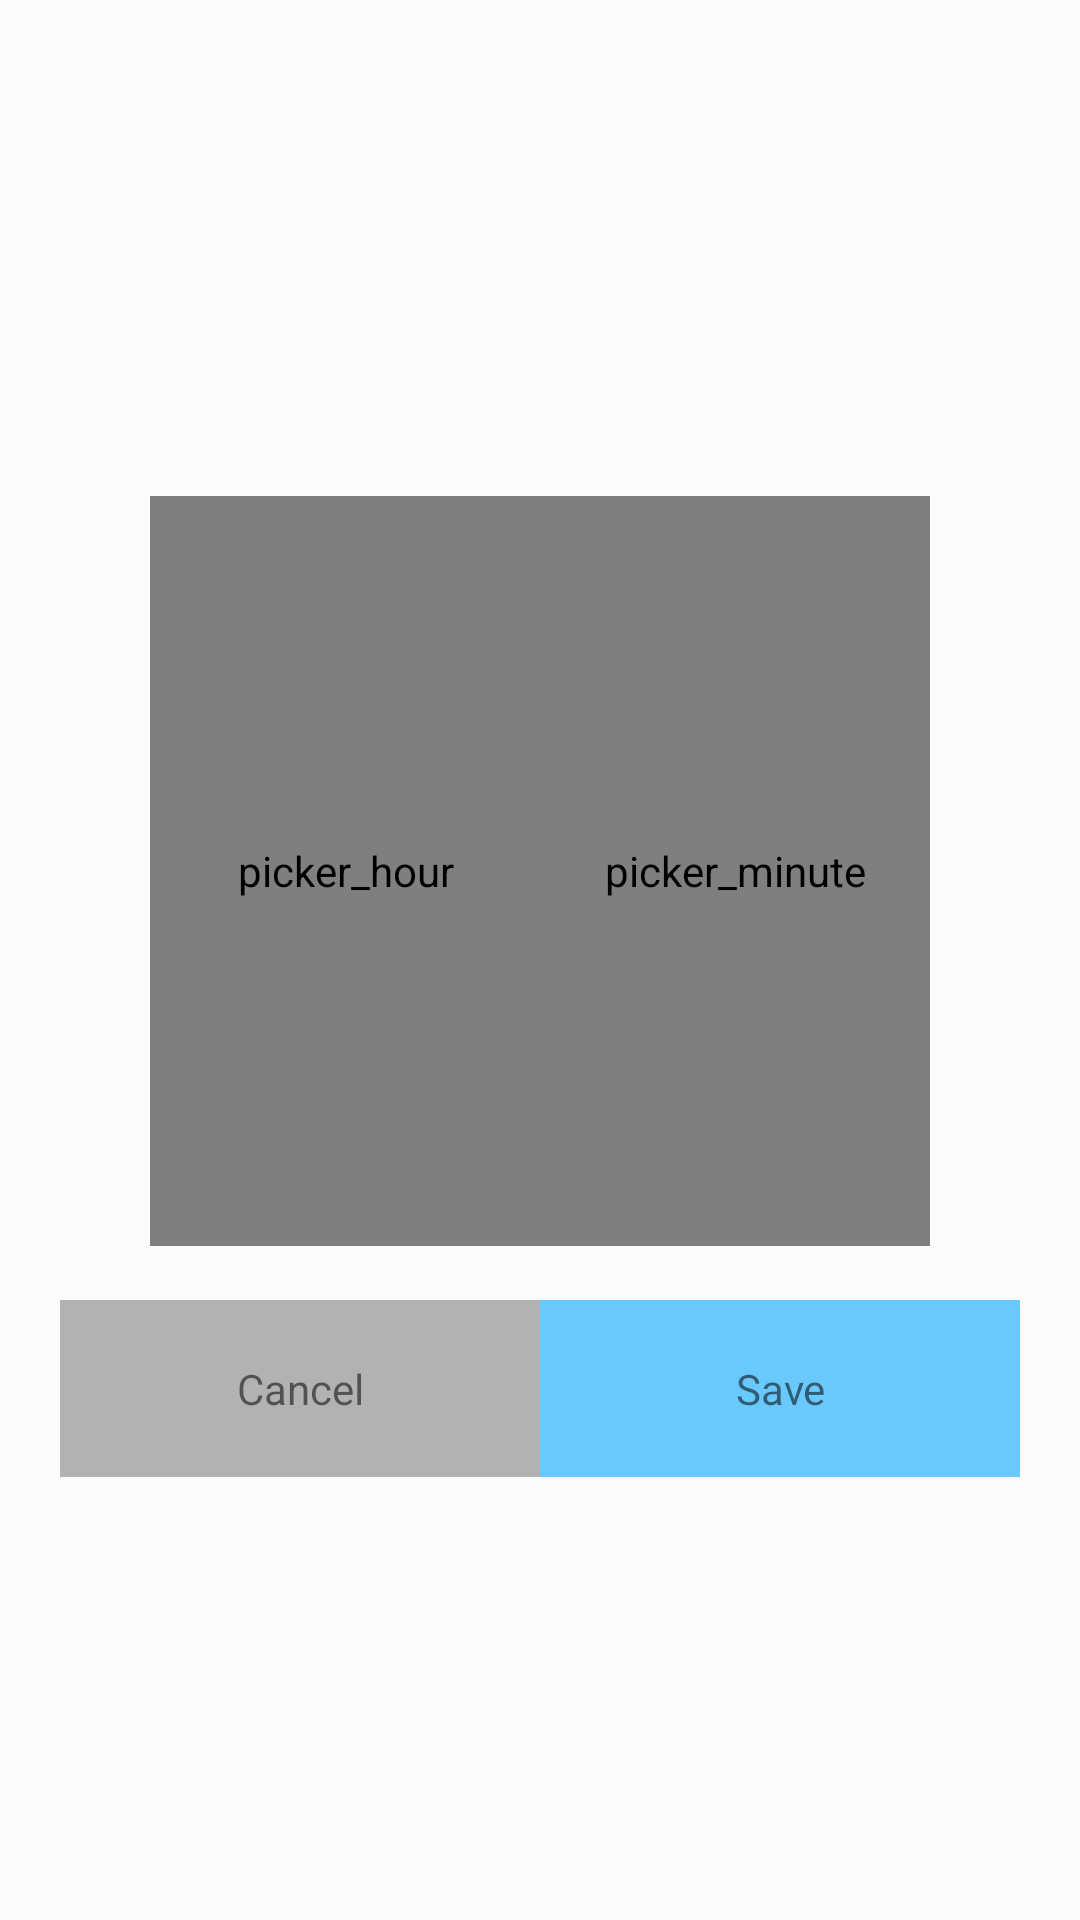

Layout XML and referenced resources for this Android screen:
<!-- AndroidManifest.xml: application theme MyAppTheme -->
<!-- res/layout/fragment_set_temp.xml -->
<RelativeLayout xmlns:android="http://schemas.android.com/apk/res/android"
    xmlns:app="http://schemas.android.com/apk/res-auto"
    xmlns:tools="http://schemas.android.com/tools"
    android:layout_width="match_parent"
    android:layout_height="match_parent"
    tools:context="com.likeit.sous_vide.ui.SetTimeFragment">

    
    <LinearLayout
        android:layout_width="match_parent"
        android:layout_height="wrap_content"
        android:layout_centerVertical="true"
        android:layout_margin="20dip"
        android:background="@drawable/dialog_bg_a"
        android:orientation="vertical">

        <LinearLayout
            android:id="@+id/time_picker"
            android:layout_width="match_parent"
            android:layout_height="250dp"
            android:layout_marginBottom="18dp"
            android:layout_marginLeft="30dp"
            android:layout_marginRight="30dp"
            android:layout_marginTop="18dp">

            <cn.carbswang.android.numberpickerview.library.NumberPickerView
                android:id="@+id/picker_hour"
                android:layout_width="0dp"
                android:layout_height="match_parent"
                android:layout_weight="1"
                android:contentDescription="picker_hour"
                app:npv_HintText="."
                app:npv_ItemPaddingHorizontal="5dp"
                app:npv_ItemPaddingVertical="5dp"
                app:npv_RespondChangeInMainThread="false"
                app:npv_ShowCount="5"
                app:npv_TextArray="@array/hour_display"
                app:npv_TextSizeNormal="16sp"
                app:npv_TextSizeSelected="20sp"
                app:npv_WrapSelectorWheel="true" />

            <cn.carbswang.android.numberpickerview.library.NumberPickerView
                android:id="@+id/picker_minute"
                android:layout_width="0dp"
                android:layout_height="match_parent"
                android:layout_weight="1"
                android:contentDescription="picker_minute"
                app:npv_HintText="℃"
                app:npv_ItemPaddingHorizontal="5dp"
                app:npv_ItemPaddingVertical="5dp"
                app:npv_ShowCount="5"
                app:npv_TextArray="@array/temp_display"
                app:npv_TextSizeNormal="16sp"
                app:npv_TextSizeSelected="20sp"
                app:npv_WrapSelectorWheel="true" />


        </LinearLayout>


        <LinearLayout
            android:layout_width="match_parent"
            android:layout_height="wrap_content"
            android:orientation="horizontal">

            <TextView
                android:id="@+id/tv_cancel"
                android:layout_width="0dip"
                android:layout_height="wrap_content"
                android:layout_weight="1"
                android:background="@color/defualt_textcolor_f"
                android:gravity="center"
                android:padding="20dip"
                android:text="Cancel" />

            <TextView
                android:id="@+id/tv_save"
                android:layout_width="0dip"
                android:layout_height="wrap_content"
                android:layout_weight="1"
                android:background="@color/header_bg"
                android:gravity="center"
                android:padding="20dip"
                android:text="Save" />
        </LinearLayout>
    </LinearLayout>
</RelativeLayout>
<!-- resources referenced by this layout -->
<resources>
  <string-array name="hour_display">
          <item>00</item>
          <item>01</item>
          <item>02</item>
          <item>03</item>
          <item>04</item>
          <item>05</item>
          <item>06</item>
          <item>07</item>
          <item>08</item>
          <item>09</item>
          <item>10</item>
          <item>11</item>
          <item>12</item>
          <item>13</item>
          <item>14</item>
          <item>15</item>
          <item>16</item>
          <item>17</item>
          <item>18</item>
          <item>19</item>
          <item>20</item>
          <item>21</item>
          <item>22</item>
          <item>23</item>
          <item>24</item>
          <item>25</item>
          <item>26</item>
          <item>27</item>
          <item>28</item>
          <item>29</item>
          <item>30</item>
          <item>31</item>
          <item>32</item>
          <item>33</item>
          <item>34</item>
          <item>35</item>
          <item>36</item>
          <item>37</item>
          <item>38</item>
          <item>39</item>
          <item>40</item>
          <item>41</item>
          <item>42</item>
          <item>43</item>
          <item>44</item>
          <item>45</item>
          <item>46</item>
          <item>47</item>
          <item>48</item>
          <item>49</item>
          <item>50</item>
          <item>51</item>
          <item>52</item>
          <item>53</item>
          <item>54</item>
          <item>55</item>
          <item>56</item>
          <item>57</item>
          <item>58</item>
          <item>59</item>
          <item>60</item>
          <item>61</item>
          <item>62</item>
          <item>63</item>
          <item>64</item>
          <item>65</item>
          <item>66</item>
          <item>67</item>
          <item>68</item>
          <item>69</item>
          <item>70</item>
          <item>71</item>
          <item>72</item>
          <item>73</item>
          <item>74</item>
          <item>75</item>
          <item>76</item>
          <item>77</item>
          <item>78</item>
          <item>79</item>
          <item>80</item>
          <item>81</item>
          <item>82</item>
          <item>83</item>
          <item>84</item>
          <item>85</item>
          <item>86</item>
          <item>87</item>
          <item>88</item>
          <item>89</item>
          <item>90</item>
          <item>91</item>
          <item>92</item>
          <item>93</item>
          <item>94</item>
          <item>95</item>
          <item>96</item>
          <item>97</item>
          <item>98</item>
          <item>99</item>
      </string-array>
  <string-array name="temp_display">
          <item>0</item>
          <item>1</item>
          <item>2</item>
          <item>3</item>
          <item>4</item>
          <item>5</item>
          <item>6</item>
          <item>7</item>
          <item>8</item>
          <item>9</item>
          <item>10</item>
      </string-array>
  <color name="defualt_textcolor_f">#b2b2b2</color>
  <color name="header_bg">#69c9fc</color>
  <style name="MyAppTheme" parent="Theme.AppCompat.Light.DarkActionBar">
          <item name="windowActionBar">false</item>
          <item name="windowNoTitle">true</item>
          
          <item name="colorPrimary">@color/header_bg</item>
          
          <item name="colorPrimaryDark">@color/header_bg</item>
          
          <item name="android:windowBackground">@color/defualt_window_background</item>
      </style>
  <color name="defualt_window_background">#FCFCFC</color>
</resources>
